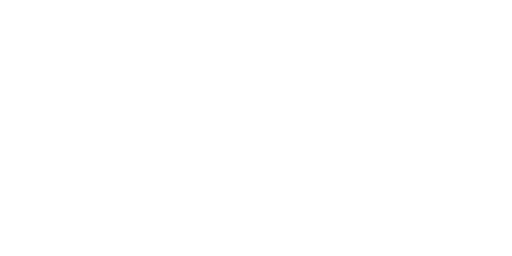
t = 0.00 s
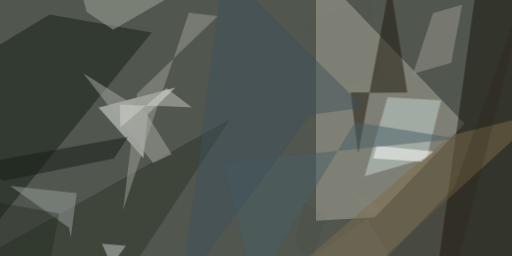
t = 2.99 s
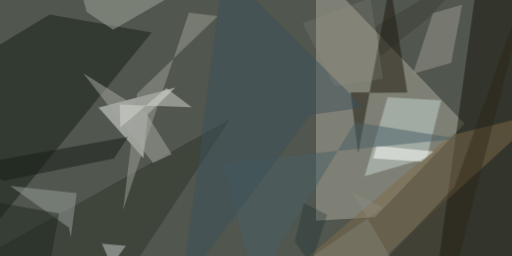
t = 3.12 s
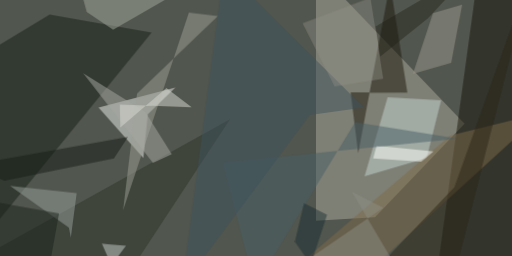
t = 3.24 s
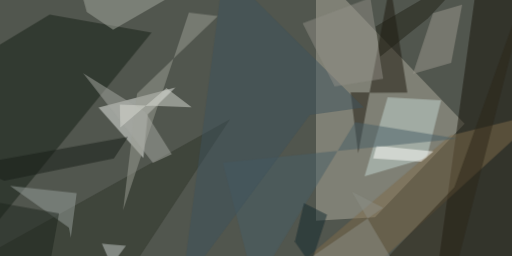
t = 3.37 s
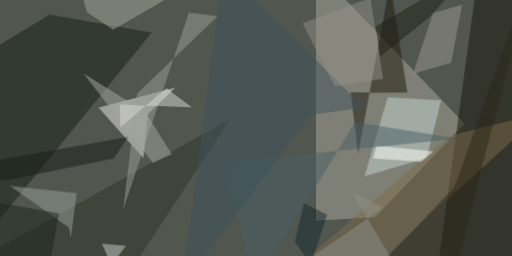
t = 3.49 s

The animated SVG that drew these frames (rendered in a browser with its animation timeline set to each time). Animation: 1 CSS @keyframes rule; one cycle of 3.49 s.

<svg xmlns="http://www.w3.org/2000/svg" viewBox="0 0 400 200"><style>@keyframes fade { from {opacity: 0} to {opacity: 1} } ellipse, path { opacity: 0; animation: fade .5s forwards; }</style><path fill="#51564e" d="M0 0h400v200H0z"/><g fill-opacity=".5"><path fill="#aeaa9b" d="M293 169.8l70-73.1-116-121v196.8z" style="animation-delay: 0.00s;"/><path fill="#ecede9" d="M112 123.4L77 84.1l60-15.7-21.5 20.8z" style="animation-delay: 0.19s;"/><path fill="#161309" d="M374-24.2l50.2 28.7v185.6L340 224.2z" style="animation-delay: 0.38s;"/><path fill="#151e15" d="M118.4 25.5L38.8 11.4-18.4 46l9.2 136z" style="animation-delay: 0.56s;"/><path fill="#c4d5d1" d="M333.3 123.5l11.3-45.1-41.8-2.4-18 61.8z" style="animation-delay: 0.75s;"/><path fill="#1c160c" d="M318.2 72.3l-44.3-.1 5.9 47.5 24.9-132.5z" style="animation-delay: 0.93s;"/><path fill="#2e3528" d="M93.4 224.2H4.6l-8-29.3 183-101.8z" style="animation-delay: 1.10s;"/><path fill="#9b978d" d="M352.5 49.1l8.6-45.6-22.8 6.7-15.7 47.5z" style="animation-delay: 1.28s;"/><path fill="#989f9b" d="M55.3 185.7l-1.5-7.9-46-32.6 52.1 5.6z" style="animation-delay: 1.45s;"/><path fill="#7e6a4a" d="M295.5 205.2l-82.6 19 139-118.4L424.2 88z" style="animation-delay: 1.61s;"/><path fill="#a4a89d" d="M88.4 23.3l68.8-39.8-98.6-7.7 9.2 33.5z" style="animation-delay: 1.76s;"/><path fill="#9c9d94" d="M107 73l-10.9 91.2L147.5 9.7l22.7 2.9z" style="animation-delay: 1.91s;"/><path fill="#fffffc" d="M338.7 118.2l-9.6 8-37.6-2.5 2.7-10z" style="animation-delay: 2.05s;"/><path fill="#161d17" d="M100 106.9l-124.2 22.3 27.6 12L89 123.7z" style="animation-delay: 2.19s;"/><path fill="#a5a8a1" d="M65 57.1l48.6 30.3 20.6 33-14.7 7z" style="animation-delay: 2.31s;"/><path fill="#485e66" d="M357.6 108.2l-80.2-12.8L199 224.2l-25-97.1z" style="animation-delay: 2.43s;"/><path fill="#c5ccc9" d="M98.4 192l-18.8-1.7 15 34H74.1z" style="animation-delay: 2.53s;"/><path fill="#3e525c" d="M242 89.8l42.2-5.9L174.9-24.2l-32.8 248.4z" style="animation-delay: 2.63s;"/><path fill="#d8d9d1" d="M93.6 81.6l56.2 2.3L130 68.7 94 99.6z" style="animation-delay: 2.71s;"/><path fill="#1c251d" d="M37.6 213.7l8.5-46.9-64-11.4-6.3 36.9z" style="animation-delay: 2.79s;"/><path fill="#2d2718" d="M355.4 213.3L416-24.2l-61 170.4-52.8 55.3z" style="animation-delay: 2.85s;"/><path fill="#8d8f88" d="M209.1 224.2l90.3-62-24.7-12.6 34.4 58.2z" style="animation-delay: 2.91s;"/><path fill="#12282f" d="M242.8 206.6l-12.4-17.8 7.1-30 18 9z" style="animation-delay: 2.95s;"/><path fill="#929087" d="M261.4 67.5l38-6-10-63.3-53 20z" style="animation-delay: 2.98s;"/><path fill="#202016" d="M334.4 14.3l35.8-38.5-76.7 44.9 3.6 23.4z" style="animation-delay: 2.99s;"/></g></svg>
